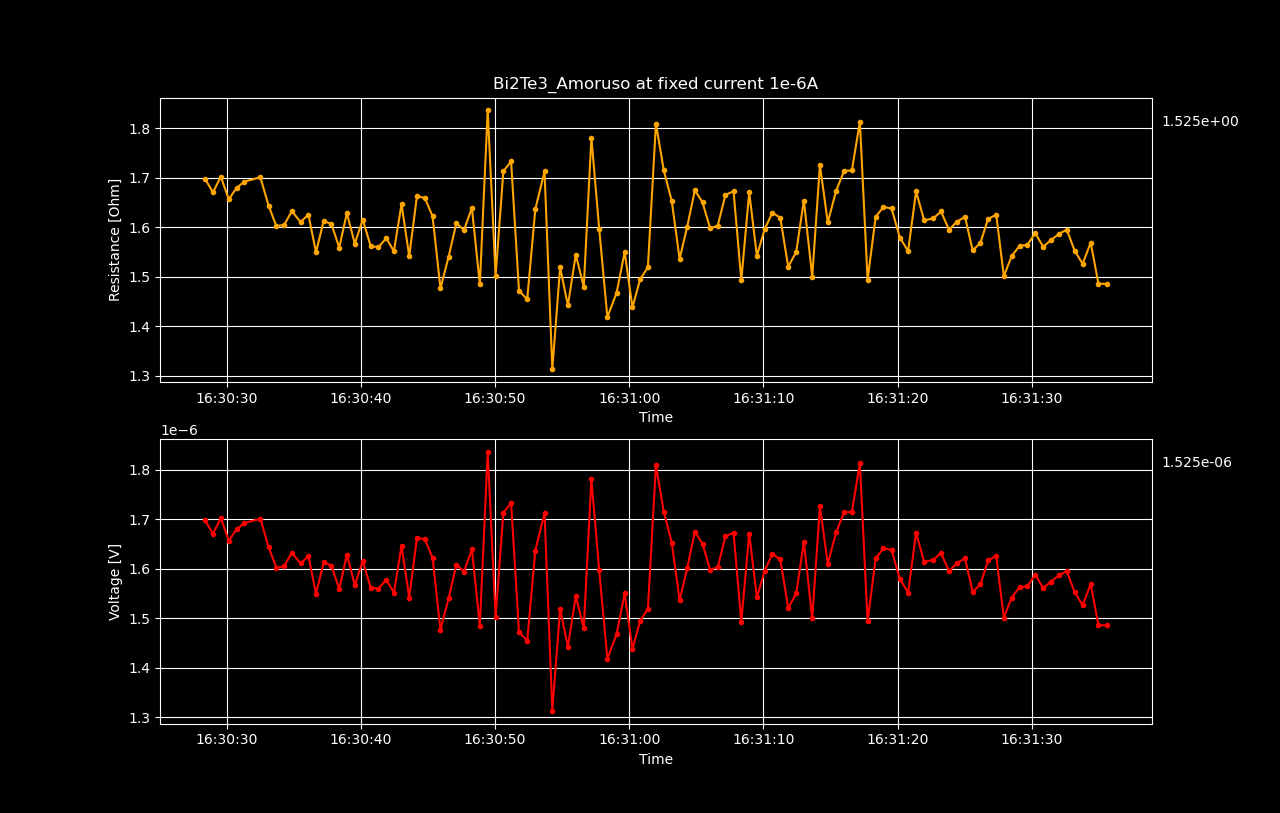

Values plotted in this chart, from the file beside it:
Datetime, Voltage [V], Resistance [𝛀], Current Source [A], Electric Field [V/cm], Restivity [𝛀 cm], Current Density [A/cm2]
2022-05-18 16:29:51.719831, 1.86628805e-06, 1.866, 1e-06, 2.3328600625e-05, 0.5541, 4.210526315789474e-05
2022-05-18 16:29:52.308466, 1.7713887e-06, 1.771, 1e-06, 2.214235875e-05, 0.5259, 4.210526315789474e-05
2022-05-18 16:29:52.888140, 1.8955344e-06, 1.896, 1e-06, 2.369418e-05, 0.5627, 4.210526315789474e-05
2022-05-18 16:29:53.478662, 1.69121337e-06, 1.691, 1e-06, 2.1140167125e-05, 0.5021, 4.210526315789474e-05
2022-05-18 16:29:54.048517, 1.61587891e-06, 1.616, 1e-06, 2.0198486375e-05, 0.4797, 4.210526315789474e-05
2022-05-18 16:29:54.626918, 1.67326227e-06, 1.673, 1e-06, 2.0915778375e-05, 0.4967, 4.210526315789474e-05
2022-05-18 16:29:55.216366, 1.65672295e-06, 1.657, 1e-06, 2.0709036875e-05, 0.4918, 4.210526315789474e-05
2022-05-18 16:29:55.801902, 1.86306098e-06, 1.863, 1e-06, 2.3288262249999997e-05, 0.5531, 4.210526315789474e-05
2022-05-18 16:29:56.384208, 1.73336855e-06, 1.733, 1e-06, 2.1667106875e-05, 0.5146, 4.210526315789474e-05
2022-05-18 16:29:56.956588, 1.78651623e-06, 1.787, 1e-06, 2.2331452875e-05, 0.5304, 4.210526315789474e-05
2022-05-18 16:30:20.768145, 1.73276429e-06, 1.733, 1e-06, 2.1659553625e-05, 0.5144, 4.210526315789474e-05
2022-05-18 16:30:21.367912, 1.69645847e-06, 1.696, 1e-06, 2.1205730875e-05, 0.5036, 4.210526315789474e-05
2022-05-18 16:30:21.959843, 1.73387364e-06, 1.734, 1e-06, 2.1673420499999998e-05, 0.5147, 4.210526315789474e-05
2022-05-18 16:30:22.538138, 1.65924499e-06, 1.659, 1e-06, 2.0740562375e-05, 0.4926, 4.210526315789474e-05
2022-05-18 16:30:23.115850, 1.67719621e-06, 1.677, 1e-06, 2.0964952625e-05, 0.4979, 4.210526315789474e-05
2022-05-18 16:30:23.696421, 1.67366648e-06, 1.674, 1e-06, 2.0920831e-05, 0.4969, 4.210526315789474e-05
2022-05-18 16:30:24.278189, 1.73024313e-06, 1.73, 1e-06, 2.1628039125e-05, 0.5137, 4.210526315789474e-05
2022-05-18 16:30:24.848069, 1.77199484e-06, 1.772, 1e-06, 2.21499355e-05, 0.5261, 4.210526315789474e-05
2022-05-18 16:30:25.415857, 1.69726534e-06, 1.697, 1e-06, 2.1215816750000002e-05, 0.5039, 4.210526315789474e-05
2022-05-18 16:30:26.035302, 1.74042894e-06, 1.74, 1e-06, 2.175536175e-05, 0.5167, 4.210526315789474e-05
2022-05-18 16:30:26.635744, 1.73760515e-06, 1.738, 1e-06, 2.1720064375e-05, 0.5159, 4.210526315789474e-05
2022-05-18 16:30:27.224236, 1.78147469e-06, 1.781, 1e-06, 2.2268433625e-05, 0.5289, 4.210526315789474e-05
2022-05-18 16:30:27.801939, 1.72116668e-06, 1.721, 1e-06, 2.15145835e-05, 0.511, 4.210526315789474e-05
2022-05-18 16:30:28.384558, 1.69746691e-06, 1.697, 1e-06, 2.1218336375e-05, 0.5039, 4.210526315789474e-05
2022-05-18 16:30:28.969689, 1.67043924e-06, 1.67, 1e-06, 2.08804905e-05, 0.4959, 4.210526315789474e-05
2022-05-18 16:30:29.557873, 1.70200514e-06, 1.702, 1e-06, 2.127506425e-05, 0.5053, 4.210526315789474e-05
2022-05-18 16:30:30.150242, 1.65642116e-06, 1.656, 1e-06, 2.07052645e-05, 0.4918, 4.210526315789474e-05
2022-05-18 16:30:30.726512, 1.67921315e-06, 1.679, 1e-06, 2.0990164375e-05, 0.4985, 4.210526315789474e-05
2022-05-18 16:30:31.312212, 1.69202104e-06, 1.692, 1e-06, 2.1150263e-05, 0.5023, 4.210526315789474e-05
2022-05-18 16:30:32.502870, 1.70079466e-06, 1.701, 1e-06, 2.125993325e-05, 0.5049, 4.210526315789474e-05
2022-05-18 16:30:33.115584, 1.64371385e-06, 1.644, 1e-06, 2.0546423125e-05, 0.488, 4.210526315789474e-05
2022-05-18 16:30:33.696206, 1.60216385e-06, 1.602, 1e-06, 2.0027048125e-05, 0.4756, 4.210526315789474e-05
2022-05-18 16:30:34.280163, 1.60488679e-06, 1.605, 1e-06, 2.0061084875e-05, 0.4765, 4.210526315789474e-05
2022-05-18 16:30:34.851666, 1.63251955e-06, 1.633, 1e-06, 2.0406494375e-05, 0.4847, 4.210526315789474e-05
2022-05-18 16:30:35.496119, 1.61053421e-06, 1.611, 1e-06, 2.0131677625e-05, 0.4781, 4.210526315789474e-05
2022-05-18 16:30:36.083248, 1.62535908e-06, 1.625, 1e-06, 2.0316988499999997e-05, 0.4825, 4.210526315789474e-05
2022-05-18 16:30:36.651178, 1.54941941e-06, 1.549, 1e-06, 1.9367742625e-05, 0.46, 4.210526315789474e-05
2022-05-18 16:30:37.222655, 1.61305544e-06, 1.613, 1e-06, 2.0163193e-05, 0.4789, 4.210526315789474e-05
2022-05-18 16:30:37.800635, 1.60629853e-06, 1.606, 1e-06, 2.0078731625e-05, 0.4769, 4.210526315789474e-05
2022-05-18 16:30:38.381119, 1.55889926e-06, 1.559, 1e-06, 1.948624075e-05, 0.4628, 4.210526315789474e-05
2022-05-18 16:30:38.951548, 1.62848542e-06, 1.628, 1e-06, 2.035606775e-05, 0.4835, 4.210526315789474e-05
2022-05-18 16:30:39.542702, 1.56696664e-06, 1.567, 1e-06, 1.9587083e-05, 0.4652, 4.210526315789474e-05
2022-05-18 16:30:40.135124, 1.61527354e-06, 1.615, 1e-06, 2.0190919249999998e-05, 0.4795, 4.210526315789474e-05
2022-05-18 16:30:40.725920, 1.56162162e-06, 1.562, 1e-06, 1.952027025e-05, 0.4636, 4.210526315789474e-05
2022-05-18 16:30:41.307613, 1.56000803e-06, 1.56, 1e-06, 1.9500100375e-05, 0.4631, 4.210526315789474e-05
2022-05-18 16:30:41.888562, 1.57775754e-06, 1.578, 1e-06, 1.972196925e-05, 0.4684, 4.210526315789474e-05
2022-05-18 16:30:42.456990, 1.55153668e-06, 1.552, 1e-06, 1.9394208499999998e-05, 0.4606, 4.210526315789474e-05
2022-05-18 16:30:43.024482, 1.64653705e-06, 1.647, 1e-06, 2.0581713124999998e-05, 0.4888, 4.210526315789474e-05
2022-05-18 16:30:43.597910, 1.54155275e-06, 1.542, 1e-06, 1.9269409375e-05, 0.4576, 4.210526315789474e-05
2022-05-18 16:30:44.171902, 1.66237042e-06, 1.662, 1e-06, 2.077963025e-05, 0.4935, 4.210526315789474e-05
2022-05-18 16:30:44.755184, 1.65934493e-06, 1.659, 1e-06, 2.0741811625e-05, 0.4926, 4.210526315789474e-05
2022-05-18 16:30:45.336471, 1.62233318e-06, 1.622, 1e-06, 2.027916475e-05, 0.4816, 4.210526315789474e-05
2022-05-18 16:30:45.925425, 1.47680739e-06, 1.477, 1e-06, 1.8460092375e-05, 0.4384, 4.210526315789474e-05
2022-05-18 16:30:46.530901, 1.54014086e-06, 1.54, 1e-06, 1.9251760750000002e-05, 0.4572, 4.210526315789474e-05
2022-05-18 16:30:47.109724, 1.60811368e-06, 1.608, 1e-06, 2.0101420999999998e-05, 0.4774, 4.210526315789474e-05
2022-05-18 16:30:47.680688, 1.5942973e-06, 1.594, 1e-06, 1.992871625e-05, 0.4733, 4.210526315789474e-05
2022-05-18 16:30:48.268150, 1.63897362e-06, 1.639, 1e-06, 2.048717025e-05, 0.4866, 4.210526315789474e-05
2022-05-18 16:30:48.860551, 1.48477476e-06, 1.485, 1e-06, 1.8559684500000002e-05, 0.4408, 4.210526315789474e-05
2022-05-18 16:30:49.446811, 1.83552927e-06, 1.836, 1e-06, 2.2944115874999997e-05, 0.5449, 4.210526315789474e-05
2022-05-18 16:30:50.034612, 1.50181832e-06, 1.502, 1e-06, 1.8772729e-05, 0.4459, 4.210526315789474e-05
... 79 more rows
